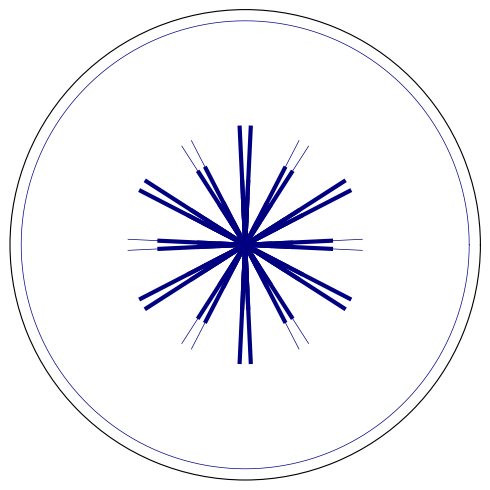

This figure's Python source:
#!/usr/bin/env python
from __future__ import print_function, division
try:
    range = xrange
    input = raw_input
    from itertools import izip as zip
except NameError:
    pass

import matplotlib
matplotlib.use('SVG')
import matplotlib.pyplot as plt
import numpy as np
from math import *

__doc__ = """\
Plot approximate logarithmic spirals in an {n,3} star, using circular arc
approximations.
"""

vcos = np.vectorize(cos)
vsin = np.vectorize(sin)

def xyfromr(r, theta):
    return vcos(theta) * r, vsin(theta) * r

def thrfromxy(x, y):
    """x = array of x coordinates, y = array of y coordinates)
returns theta, r arrays"""
    r = np.array([sqrt(xx * xx + yy * yy) for xx, yy in zip(x, y)])
    th = np.array([atan2(yy, xx) for xx, yy in zip(x, y)])
    return th, r

@np.vectorize
def rfunc(rbase, theta_denom, angle):
    return rbase ** (min(abs(angle), twopi - angle) / theta_denom)

def rotate(x, y, c, s):
    return x * c + y * s, y * c - x * s

# Rotate theta, r coordinates by angle rot around (r,theta) point p,
# then scale the new radius
# Rotate theta, r coordinates by angle rot around (r,theta) point p,
# then scale the new radius
def mytwist(theta, r, rot, scale, p):
    x, y = xyfromr(theta,r)
    px, py = xyfromr(*p)
    xx, yy = rotate(x-px,y-py,cos(rot),sin(rot))
    xx += px
    yy += py
    th, rr = thrfromxy(xx,yy)
    rr *= scale
    return (th, rr)

def xydist(xy1, xy2):
    x1, y1 = xy1
    x2, y2 = xy2
    return sqrt((x1-x2)**2 + (y1-y2)**2)

def rdist(r1, th1, r2, th2):
    return xydist(xyfromr(r1,th1), xyfromr(r2,th2))

def stretch(theta,r,alpha):
    xx, yy = xyfromr(theta,r)
    return(thrfromxy(xx*alpha,yy))

def ngramlotus(n=10,fclr='gold',bclr='teal',fw=2,bw=1,show_plot=False):
    # n = number of sides in polygon
    plt.ion()

    polyangle = 2 * pi / n
    halfangle = pi / n
    degangle = 360 // n
    polyside = 2 * sin( halfangle )
    anglerange = int(degangle + 1)

    # radius to vertex of polygon enclosed in {n/3}
    rscaleinv = 1 - polyside**2
    rscale = 1 / rscaleinv
    nn = n // 2
    twopi = 2. * pi

    theta = np.array([pi * a / 180. for a in range(anglerange)])
    r     = np.array([1.0 for th in theta])

    plt.clf()

    # Polar plot:
    sp = plt.subplot(1, 1, 1, projection='polar')

    # Turn labels off:
    sp.grid(False)
    sp.set_xticklabels([])
    sp.set_yticklabels([])

    tc = np.array([pi * a / 180. for a in range(361)])
    rc = np.array([1.0 for t in tc])

    plt.plot(tc,rc,color=bclr,linewidth=bw)

    for j in range(nn):

        tt, rr = mytwist(theta,r,polyangle,1,(theta[0],r[0]))
        
        jangle = 2*polyangle*j 

        tt += jangle

        for i in range(nn):
            plt.plot(tt,rr,color=fclr,linewidth=fw)
            if (i < (nn-1)):
                tt += polyangle
                rr /= rscale
        
        tt = -tt

        for i in range(nn):
            plt.plot(tt,rr,color=fclr,linewidth=fw)
            if (i < (nn-1)):
                tt += polyangle
                rr *= rscale            

    for j in range(nn):

        tt, rr = mytwist(theta,r,polyangle,1,(theta[0],r[0]))
        
        jangle = 2*polyangle*j + polyangle

        tt += jangle

        for i in range(nn):
            if ( i < (nn-3)):
                plt.plot(tt,rr,color=bclr,linewidth=bw)
            elif ( i < (nn-2) ):
                plt.plot(tt,rr,color=fclr,linewidth=fw)
                
            if (i < (nn-1)):
                tt += polyangle
                rr /= rscale
        
        tt = -tt

        for i in range(nn):
            if (i > 1 and i < 3 ):
                plt.plot(tt,rr,color=fclr,linewidth=fw)
            elif ( i >= 3):
                plt.plot(tt,rr,color=bclr,linewidth=bw)
                    
            if (i < (nn-1)):
                tt += polyangle
                rr *= rscale            
                  
    # Adjust boundaries on figure
    plt.subplots_adjust(left=0.01, right=0.99, bottom=0.01, top=0.99)

    for ftype in ['svg']:
        plt.savefig("n{}gram.{}".format(n, ftype),
                    bbox_inches='tight',
                    pad_inches=0.1,
                    transparent=False,
                    dpi=300)
    if show_plot:
        plt.show()

if __name__ == "__main__":
    ngramlotus(12,fclr='navy',bclr='navy',fw=3,bw=0.5)
